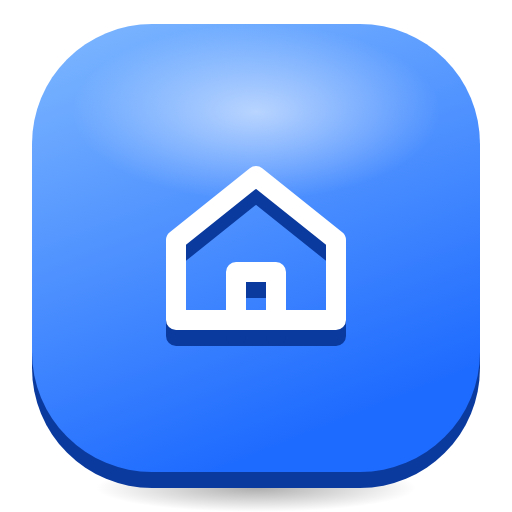
t = 0.00 s
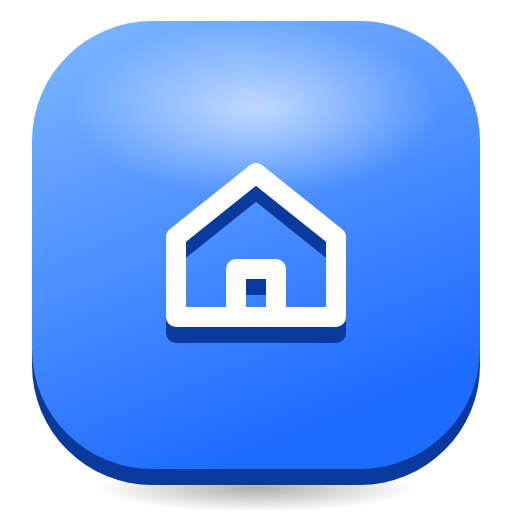
t = 0.33 s
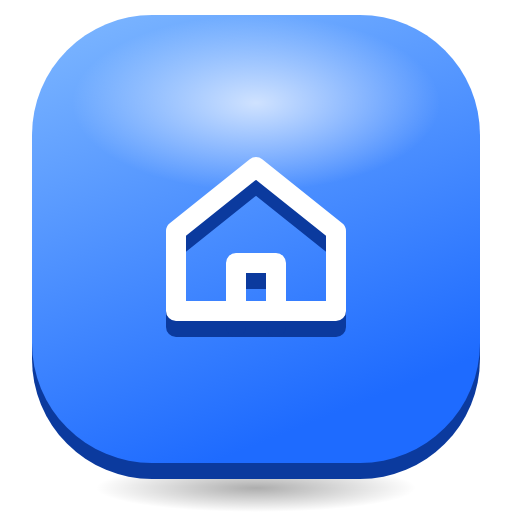
t = 0.98 s
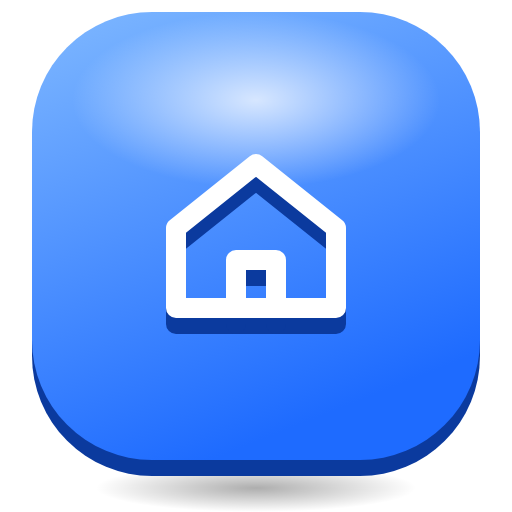
t = 1.30 s
t = 1.63 s: frame unchanged from t = 0.98 s, image omitted
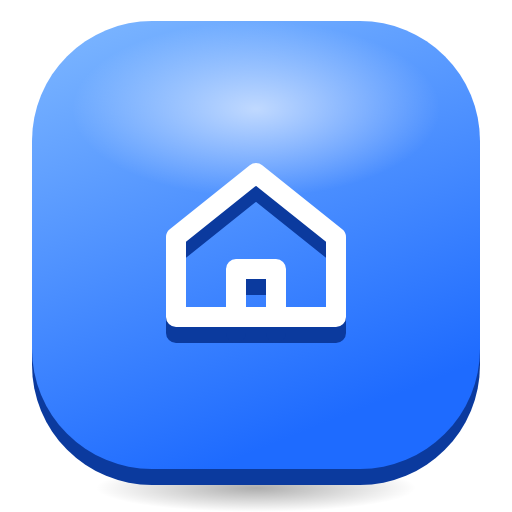
t = 2.28 s

The animated SVG that drew these frames (rendered in a browser with its animation timeline set to each time). Animation: 2 SMIL elements (animate=1,animateTransform=1); one cycle of 2.60 s, repeats indefinitely.

<svg xmlns="http://www.w3.org/2000/svg" viewBox="0 0 128 128" width="128" height="128">
<defs>
<linearGradient id="t" x1="0" y1="0" x2="0.4" y2="1"><stop offset="0" stop-color="#7FB8FF"/><stop offset="1" stop-color="#1E6BFF"/></linearGradient>
<radialGradient id="g"><stop offset="0" stop-color="#fff" stop-opacity="0.75"/><stop offset="1" stop-color="#fff" stop-opacity="0"/></radialGradient>
<radialGradient id="s"><stop offset="0" stop-color="#000" stop-opacity="0.32"/><stop offset="1" stop-color="#000" stop-opacity="0"/></radialGradient>
</defs>
<ellipse cx="64" cy="122" rx="40" ry="6" fill="url(#s)"/>
<g><animateTransform attributeName="transform" type="translate" values="0 0;0 -3;0 0" dur="2.6s" repeatCount="indefinite"/>
<rect x="8" y="10" width="112" height="112" rx="30" fill="#0B3A9E"/>
<rect x="8" y="6" width="112" height="112" rx="30" fill="url(#t)"/>
<ellipse cx="64" cy="28" rx="46" ry="22" fill="url(#g)"><animate attributeName="opacity" values="0.75;1;0.75" dur="2.6s" repeatCount="indefinite"/></ellipse>
<g transform="translate(64 62)"><g><g transform="translate(-32 -32)"><g transform="translate(0 4)"><path d="M12 30 L32 14 L52 30 V50 H12 Z" fill="none" stroke="#0B3A9E" stroke-width="5" stroke-linecap="round" stroke-linejoin="round"/><path d="M27 50 V38 H37 V50" fill="none" stroke="#0B3A9E" stroke-width="5" stroke-linecap="round" stroke-linejoin="round"/></g><path d="M12 30 L32 14 L52 30 V50 H12 Z" fill="none" stroke="#FFFFFF" stroke-width="5" stroke-linecap="round" stroke-linejoin="round"/><path d="M27 50 V38 H37 V50" fill="none" stroke="#FFFFFF" stroke-width="5" stroke-linecap="round" stroke-linejoin="round"/></g></g></g>
</g>
</svg>
